Photos from the image-classification dataset "pr" in the GitHub repository ndrpscl/MNetv3. Its 9 classes are: butterhead lettuce, crisphead lettuce, curly lettuce, iceberg lettuce, lollo lettuce, looseleaf lettuce, oak leaf lettuce, red leaf lettuce, romaine lettuce.

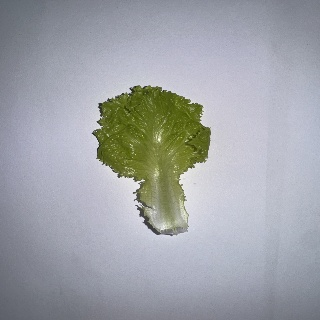
Label: looseleaf lettuce

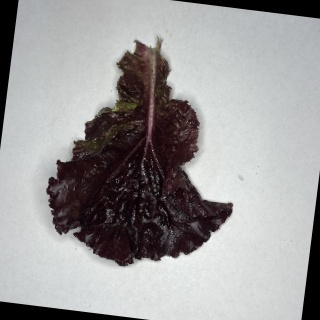
Label: lollo lettuce

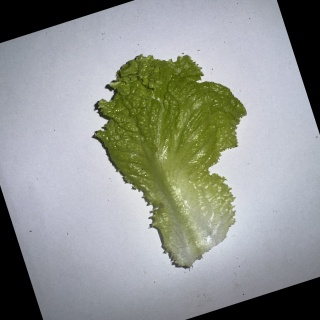
Label: curly lettuce

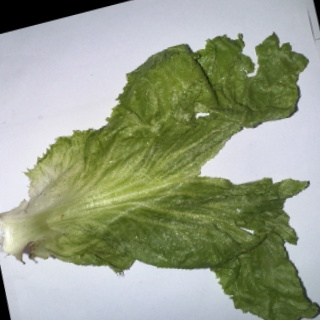
Label: crisphead lettuce

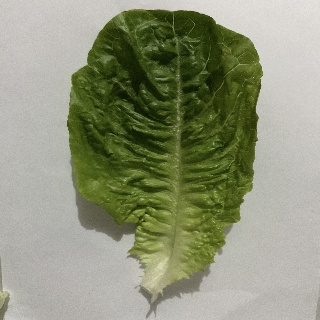
Label: romaine lettuce

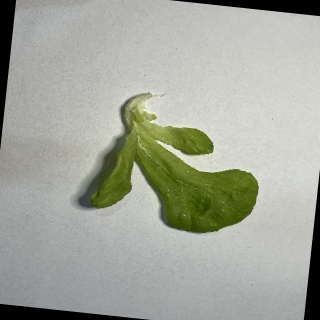
Label: oak leaf lettuce
